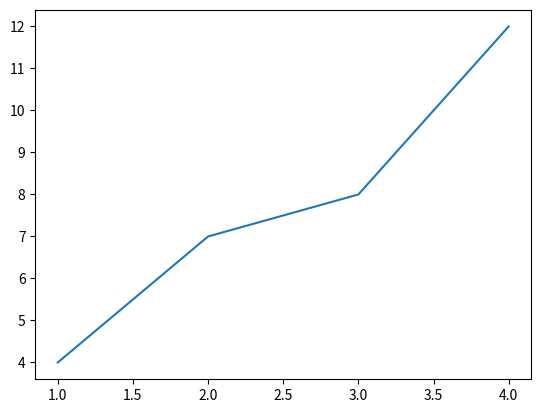

The script that saved this image:
import matplotlib.pyplot as plt

plt.plot([1,2,3,4] , [4,7,8,12])

plt.savefig('covidGrafico.png')

#plt.show()